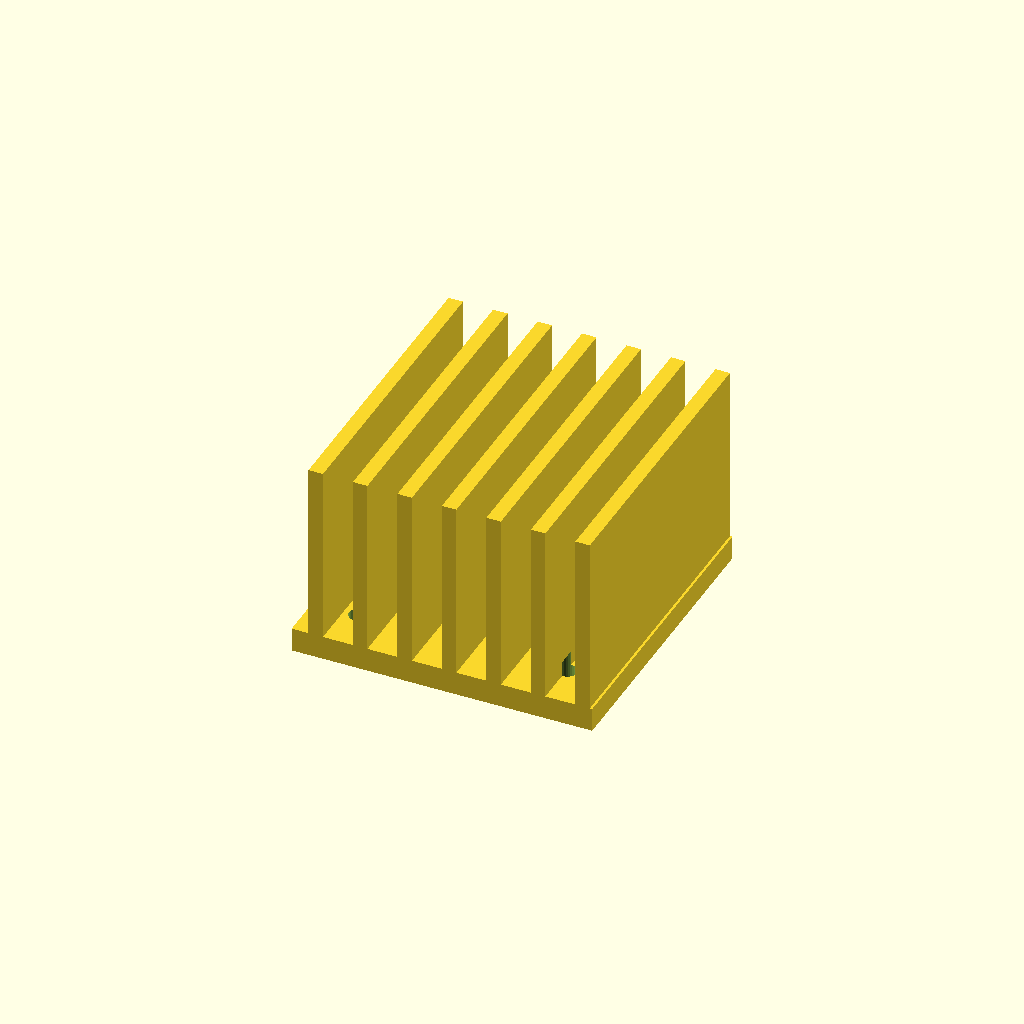
Cell 1: rendered with the file's own defaults.
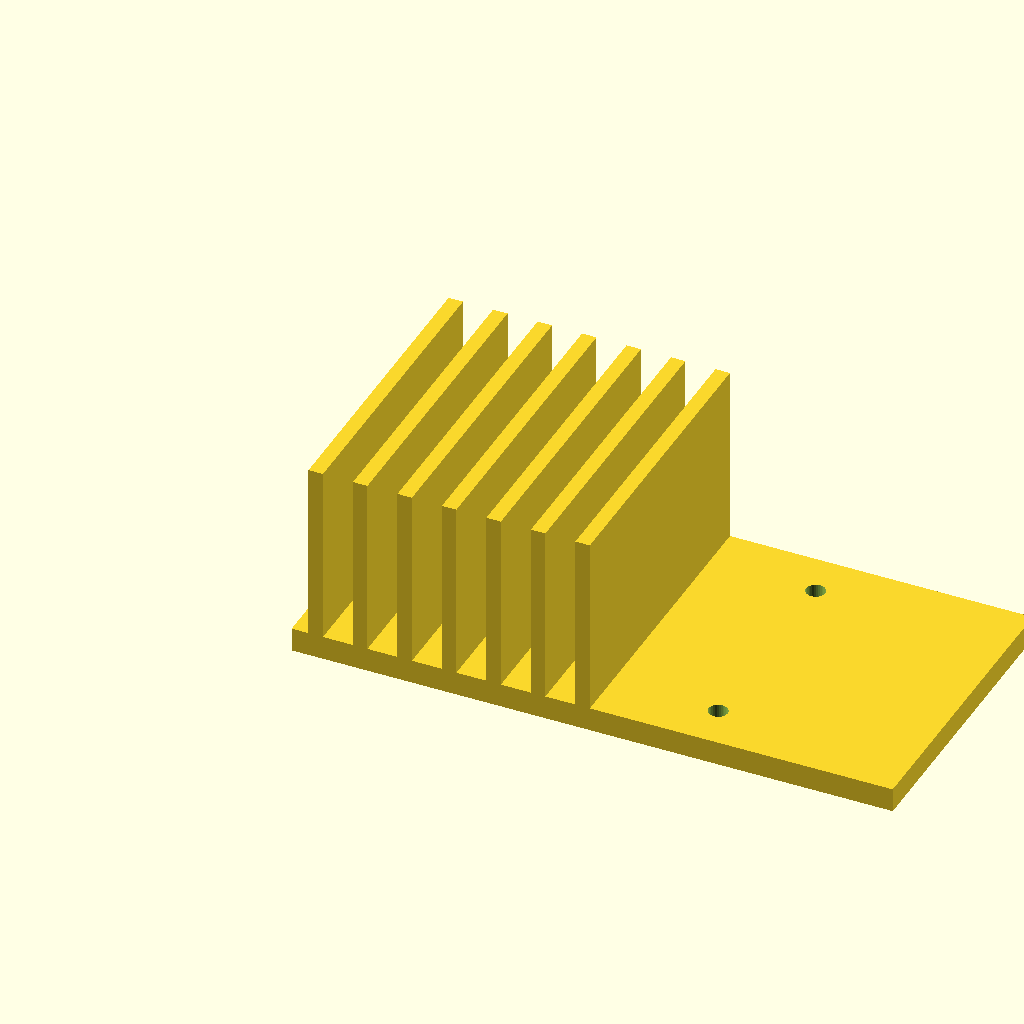
Cell 2: the same model with base_w = 100.
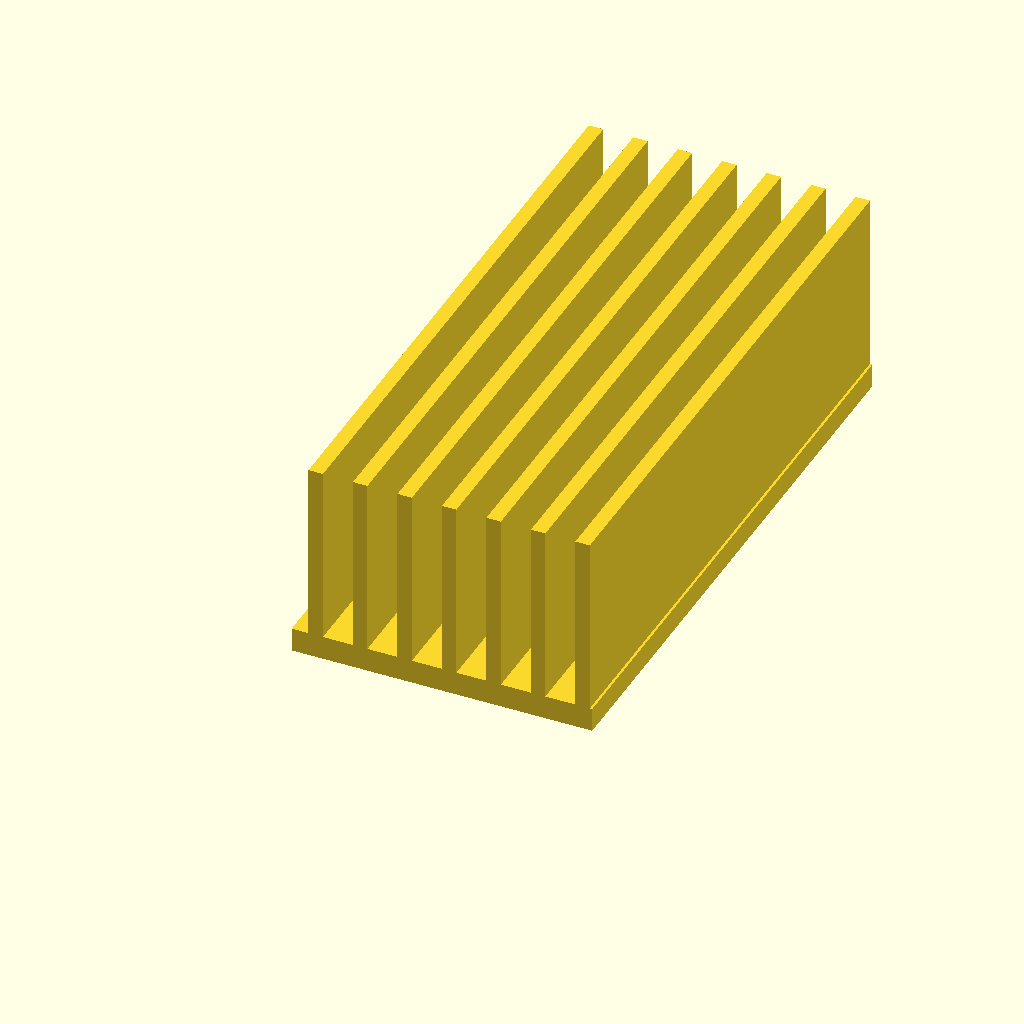
Cell 3: the same model with base_d = 100.
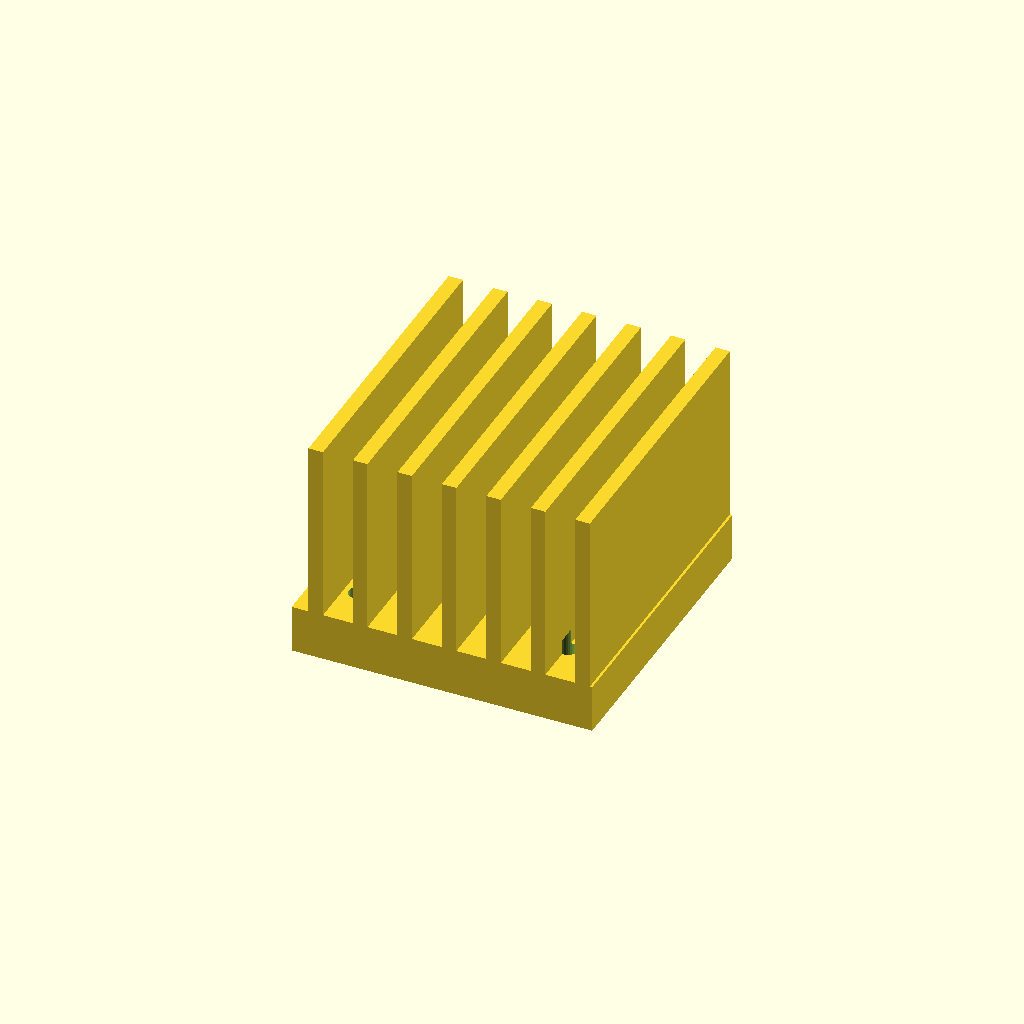
Cell 4: the same model with base_t = 8.
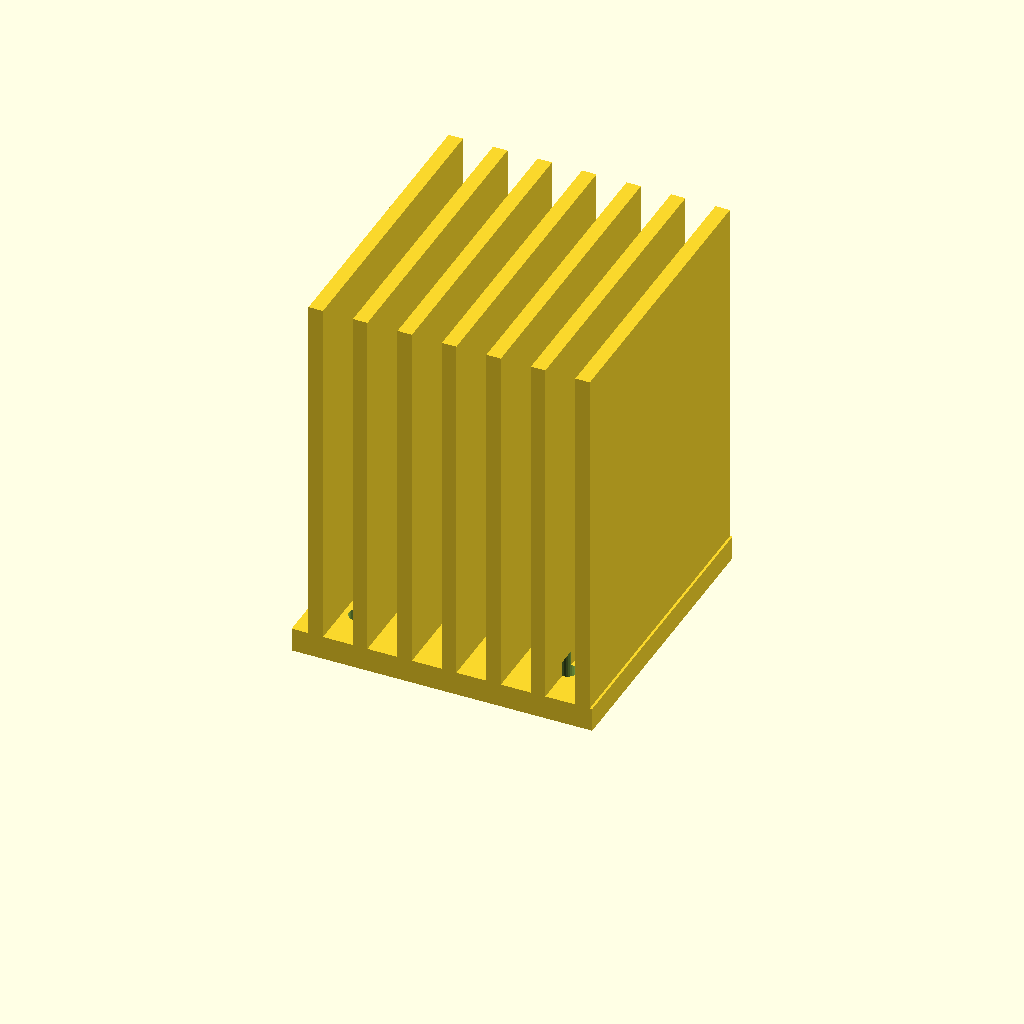
Cell 5: the same model with fin_h = 60.
All cells are drawn from one camera (rotation 55°, 0°, 25°, orthographic, colour scheme Cornfield), so only the parameter changes between them.
The OpenSCAD source (optional_data/data/gen3/heatsinks/part_0019.scad):
$fn = 32;

// ----------------------------------------------------------------------
// Finned heat sink: 50 x 50 mm base, 30 mm fins
// ----------------------------------------------------------------------

// --- parameters (mm) ---
base_w = 50;              // base width
base_d = 50;              // base depth
base_t = 4;               // base thickness
fin_h = 30;               // fin height above the base
holes_d = 3.17;           // fixing holes
hole_x = 17.41;           // hole offset in x
hole_y = 17.41;           // hole offset in y
fin_t = 2.4;              // fin thickness
fin_pitch = 7.4;          // fin pitch
fin_count = 7;            // number of fins
fin_x0 = 2.8;             // first fin offset

difference() {
  union() {
    cube([base_w, base_d, base_t]);
    for (i = [0 : fin_count - 1]) {
      translate([fin_x0 + i * fin_pitch, 0, base_t - 0.5]) cube([fin_t, base_d, fin_h + 0.5]);
    }
  }
  /* fixing holes through the base, 2.5 mm clear on both sides */
  for (hx = [-17.41, 17.41]) {
    for (hy = [-17.41, 17.41]) {
      translate([base_w / 2 + hx, base_d / 2 + hy, -2.5]) cylinder(h = base_t + 5, d = holes_d);
    }
  }
}
Customizer parameters (derived from the source; name, type, default, range or options):
base_w: number, default 50
base_d: number, default 50
base_t: number, default 4
fin_h: number, default 30
holes_d: number, default 3.17
hole_x: number, default 17.41
hole_y: number, default 17.41
fin_t: number, default 2.4
fin_pitch: number, default 7.4
fin_count: number, default 7
fin_x0: number, default 2.8
